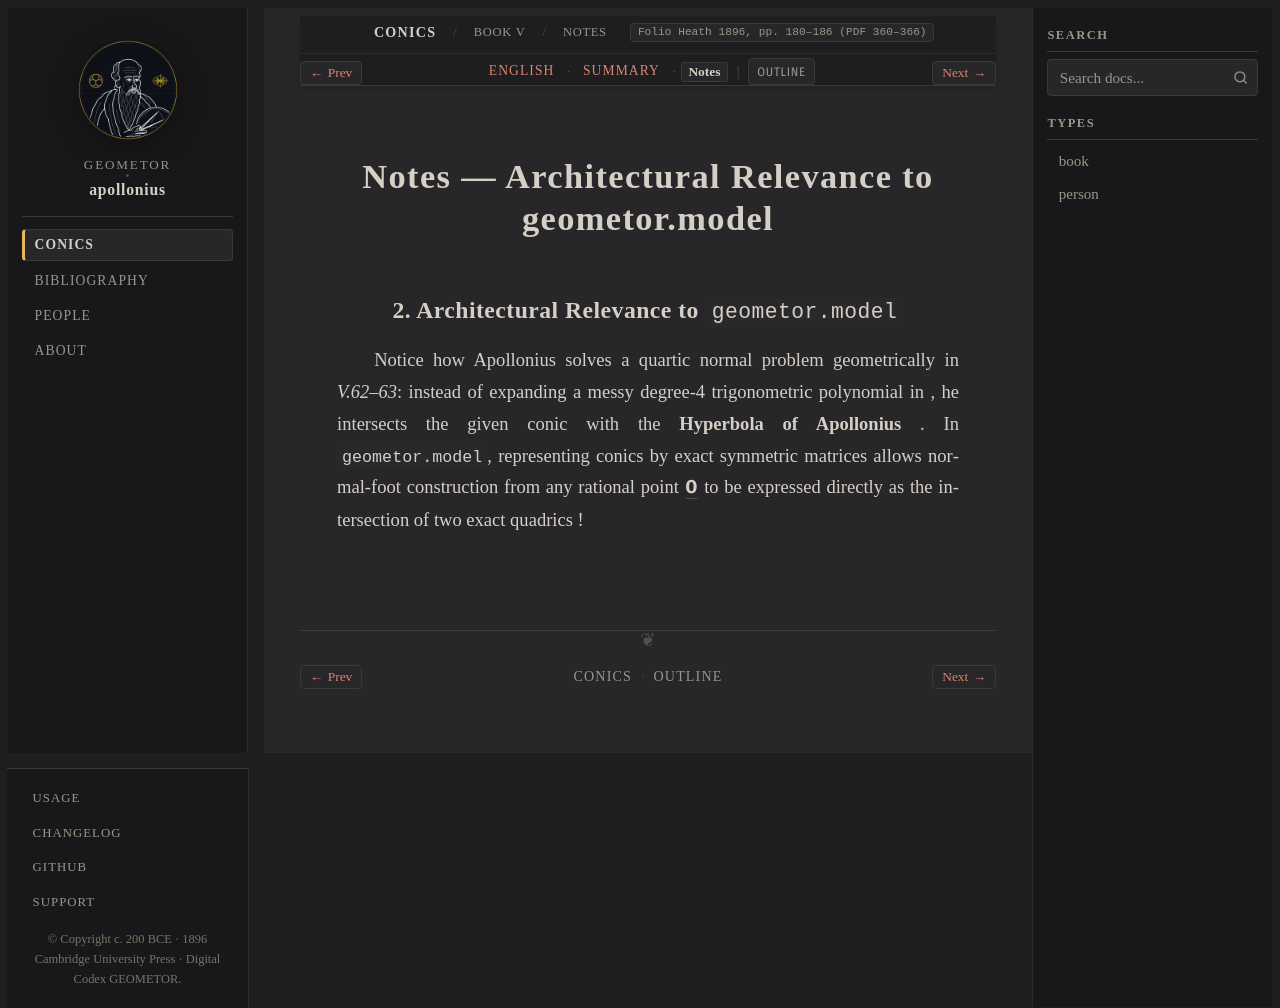

repository: geometor/apollonius · page: conics/book_05/sec_03_hyperbola_of_apollonius/notes.html · generator: sphinx

:layout: book
:canonical_id: V.58–63 (Notes)
:breadcrumb_title: Notes
:order: 3
:tracks: English: index | Summary: summary | Notes: notes
:folio: Heath 1896, pp. 180–186 (PDF 360–366)

Notes — Architectural Relevance to geometor.model
=================================================

2. Architectural Relevance to ``geometor.model``
------------------------------------------------

Notice how Apollonius solves a quartic normal problem geometrically in `V.62–63`: instead of expanding a messy degree-4 trigonometric polynomial in :eq:`\theta`, he intersects the given conic :eq:`\mathcal{C}` with the **Hyperbola of Apollonius** :eq:`\mathcal{H}_O`. In ``geometor.model``, representing conics by exact :eq:`3 \times 3` symmetric matrices allows normal-foot construction from any rational point :g:`O` to be expressed directly as the intersection of two exact quadrics :eq:`\mathcal{C} \cap \mathcal{H}_O`!
